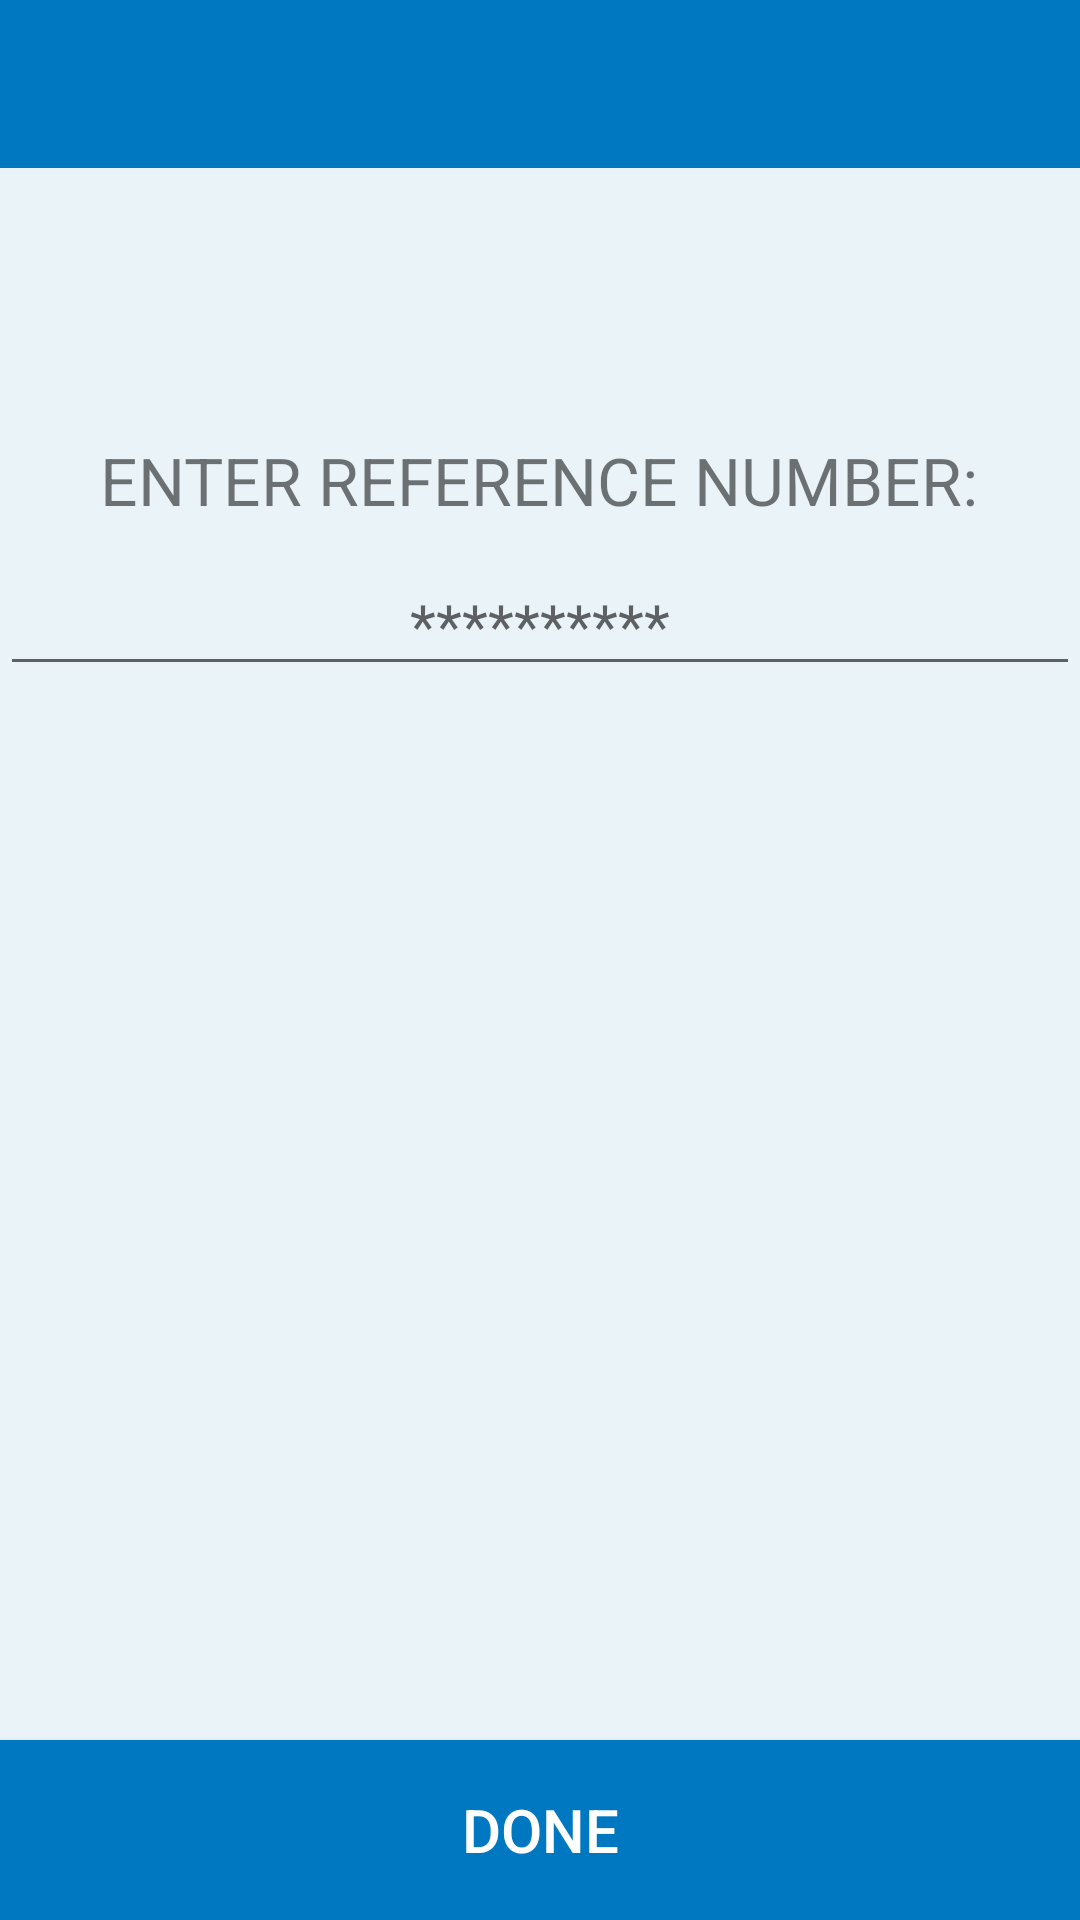

Produce the Android XML layout that renders to this screen, including the resource entries it uses.
<!-- AndroidManifest.xml: application theme AppTheme -->
<!-- res/layout/fragment_reference_number.xml -->
<?xml version="1.0" encoding="utf-8"?>
<RelativeLayout
    android:id              ="@+id/root_view"
    xmlns:android           ="http://schemas.android.com/apk/res/android"
    android:layout_width    ="match_parent"
    android:layout_height   ="match_parent"
    android:background      ="@color/main_light_blue"
    xmlns:card_view         ="http://schemas.android.com/tools">

    <LinearLayout
        android:layout_width    ="match_parent"
        android:layout_height   ="match_parent"
        android:orientation     ="vertical">

        <android.support.v7.widget.Toolbar
            android:id                  ="@+id/toolbar"
            android:layout_height       ="56dp"
            android:layout_width        ="match_parent"
            android:background          ="@color/main_blue">

            <RelativeLayout
                android:id              ="@+id/title_layout"
                android:layout_width    ="match_parent"
                android:layout_height   ="56dp"
                android:layout_gravity  ="center_vertical|fill_horizontal" >

                <TextView
                    android:id                      ="@+id/title_text"
                    android:layout_width            ="wrap_content"
                    android:layout_height           ="wrap_content"
                    android:textColor               ="@color/main_white"
                    android:textStyle               ="bold"
                    android:textSize                ="20sp"
                    android:layout_centerInParent   ="true"/>

            </RelativeLayout>

        </android.support.v7.widget.Toolbar>

        <LinearLayout
            android:id              ="@+id/currency_layout"
            android:layout_width    ="match_parent"
            android:layout_height   ="0dip"
            android:gravity         ="center"
            android:orientation     ="vertical"
            android:layout_weight   ="50">

            <TextView
                android:id              ="@+id/reference_number_title"
                android:layout_width    ="wrap_content"
                android:layout_height   ="wrap_content"
                android:text            ="@string/reference_number_title"
                android:textSize        ="22sp"
                android:textAllCaps     ="true"/>

            <EditText
                android:id="@+id/reference_number_et"
                android:layout_width="match_parent"
                android:layout_height="wrap_content"
                android:maxLength       ="50"
                android:inputType       ="textFilter"
                android:hint            ="**********"
                android:layout_marginTop="10dp"
                android:textSize        ="20sp"
                android:gravity         ="center" />
        </LinearLayout>

        <LinearLayout
            android:id                  ="@+id/keyboard_container"
            android:visibility          ="invisible"
            android:layout_width        ="match_parent"
            android:layout_height       ="0dip"
            android:layout_weight       ="50">

            <include
                layout="@layout/custom_keyboard_layout" />
        </LinearLayout>

        <Button
            android:id                  ="@+id/charge_btn"
            android:layout_width        ="match_parent"
            android:layout_height       ="60dp"
            android:textSize            ="20sp"
            android:background          ="@color/main_blue"
            android:text                ="@string/done"
            android:textColor           ="@color/main_white" />

    </LinearLayout>

</RelativeLayout>
<!-- res/layout/custom_keyboard_layout.xml (included above) -->
<?xml version="1.0" encoding="utf-8"?>
<LinearLayout
    android:id                  ="@+id/keyboard_gridlayout"
    xmlns:android               ="http://schemas.android.com/apk/res/android"
    xmlns:grid                  ="http://schemas.android.com/apk/res-auto"
    android:layout_width        ="match_parent"
    android:layout_height       ="match_parent"
    android:background          ="@color/background_color_grey"
    android:orientation="vertical">

    <LinearLayout
        android:layout_width="match_parent"
        android:layout_height="0dp"
        android:layout_weight="1"
        android:orientation="horizontal">

        <TextView
            android:id                  ="@+id/keyboard_number_1"
            style                       ="@style/CustomKeyboardButton"
            android:layout_margin       ="0.5dip"
            android:text                ="1"

            android:clickable           ="true"/>

        <TextView
            android:id                  ="@+id/keyboard_number_2"
            style                       ="@style/CustomKeyboardButton"
            android:layout_margin       ="0.5dip"
            android:text                ="2"
            />

        <TextView
            android:id                  ="@+id/keyboard_number_3"
            style                       ="@style/CustomKeyboardButton"
            android:layout_margin       ="0.5dip"
            android:text                ="3" />

    </LinearLayout>

    <LinearLayout
        android:layout_width="match_parent"
        android:layout_height="0dp"
        android:layout_weight="1"
        android:orientation="horizontal">

        <TextView
            android:id                  ="@+id/keyboard_number_4"
            style                       ="@style/CustomKeyboardButton"
            android:layout_margin       ="0.5dip"
            android:text                ="4" />

        <TextView
            android:id                  ="@+id/keyboard_number_5"
            style                       ="@style/CustomKeyboardButton"
            android:layout_margin       ="0.5dip"
            android:text                ="5" />

        <TextView
            android:id                  ="@+id/keyboard_number_6"
            style                       ="@style/CustomKeyboardButton"
            android:layout_margin       ="0.5dip"
            android:text                ="6" />

    </LinearLayout>

    <LinearLayout
        android:layout_width="match_parent"
        android:layout_height="0dp"
        android:layout_weight="1"
        android:orientation="horizontal">

        <TextView
            android:id                  ="@+id/keyboard_number_7"
            style                       ="@style/CustomKeyboardButton"
            android:layout_margin       ="0.5dip"
            android:text                ="7" />

        <TextView
            android:id                  ="@+id/keyboard_number_8"
            style                       ="@style/CustomKeyboardButton"
            android:layout_margin       ="0.5dip"
            android:text                ="8" />

        <TextView
            android:id                  ="@+id/keyboard_number_9"
            style                       ="@style/CustomKeyboardButton"
            android:layout_margin       ="0.5dip"
            android:text                ="9" />

    </LinearLayout>

    <LinearLayout
        android:layout_width="match_parent"
        android:layout_height="0dp"
        android:layout_weight="1"
        android:orientation="horizontal">

        <TextView
            android:id                  ="@+id/keyboard_number_00"
            style                       ="@style/CustomKeyboardButton"
            android:layout_margin       ="0.5dip"
            grid:layout_columnWeight="1"
            android:text                ="00" />

        <TextView
            android:id                  ="@+id/keyboard_number_0"
            style                       ="@style/CustomKeyboardButton"
            android:layout_margin       ="0.5dip"
            android:text                ="0" />

        <LinearLayout
            android:id                  ="@+id/backspace_btn"
            android:layout_margin       ="0.5dip"
            style                       ="@style/CustomKeyboardButton">
            <ImageView
                android:layout_width    ="wrap_content"
                android:layout_height   ="wrap_content"
                android:src             ="@drawable/backspace_icon"/>

        </LinearLayout>

    </LinearLayout>


</LinearLayout>
<!-- resources referenced by this layout -->
<resources>
  <color name="background_color_grey">#e1dfdf</color>
  <color name="main_blue">#0077c1</color>
  <color name="main_light_blue">#eaf3f8</color>
  <color name="main_white">#FFFFFF</color>
  <!-- drawable backspace_icon: png bitmap (drawable-xxhdpi, 154241 bytes) -->
  <string name="done">Done</string>
  <string name="reference_number_title">ENTER REFERENCE NUMBER:</string>
  <style name="CustomKeyboardButton">
          <item name="android:layout_width">0dp</item>
          <item name="android:layout_height">match_parent</item>
          <item name="android:layout_weight">1</item>
          <item name="layout_rowWeight">1</item>
          <item name="layout_columnWeight">1</item>
          <item name="android:gravity">center</item>
          <item name="android:textSize">30sp</item>
          <item name="android:background">@android:color/white</item>
      </style>
  <style name="AppTheme" parent="Theme.AppCompat.Light.NoActionBar">
          
          <item name="colorPrimary">@color/colorPrimary</item>
          <item name="colorPrimaryDark">@color/colorPrimaryDark</item>
          <item name="colorAccent">@color/main_blue</item>
          <item name="android:windowBackground">@color/main_white</item>
      </style>
  <color name="colorPrimary">#3F51B5</color>
  <color name="colorPrimaryDark">#044d78</color>
</resources>
